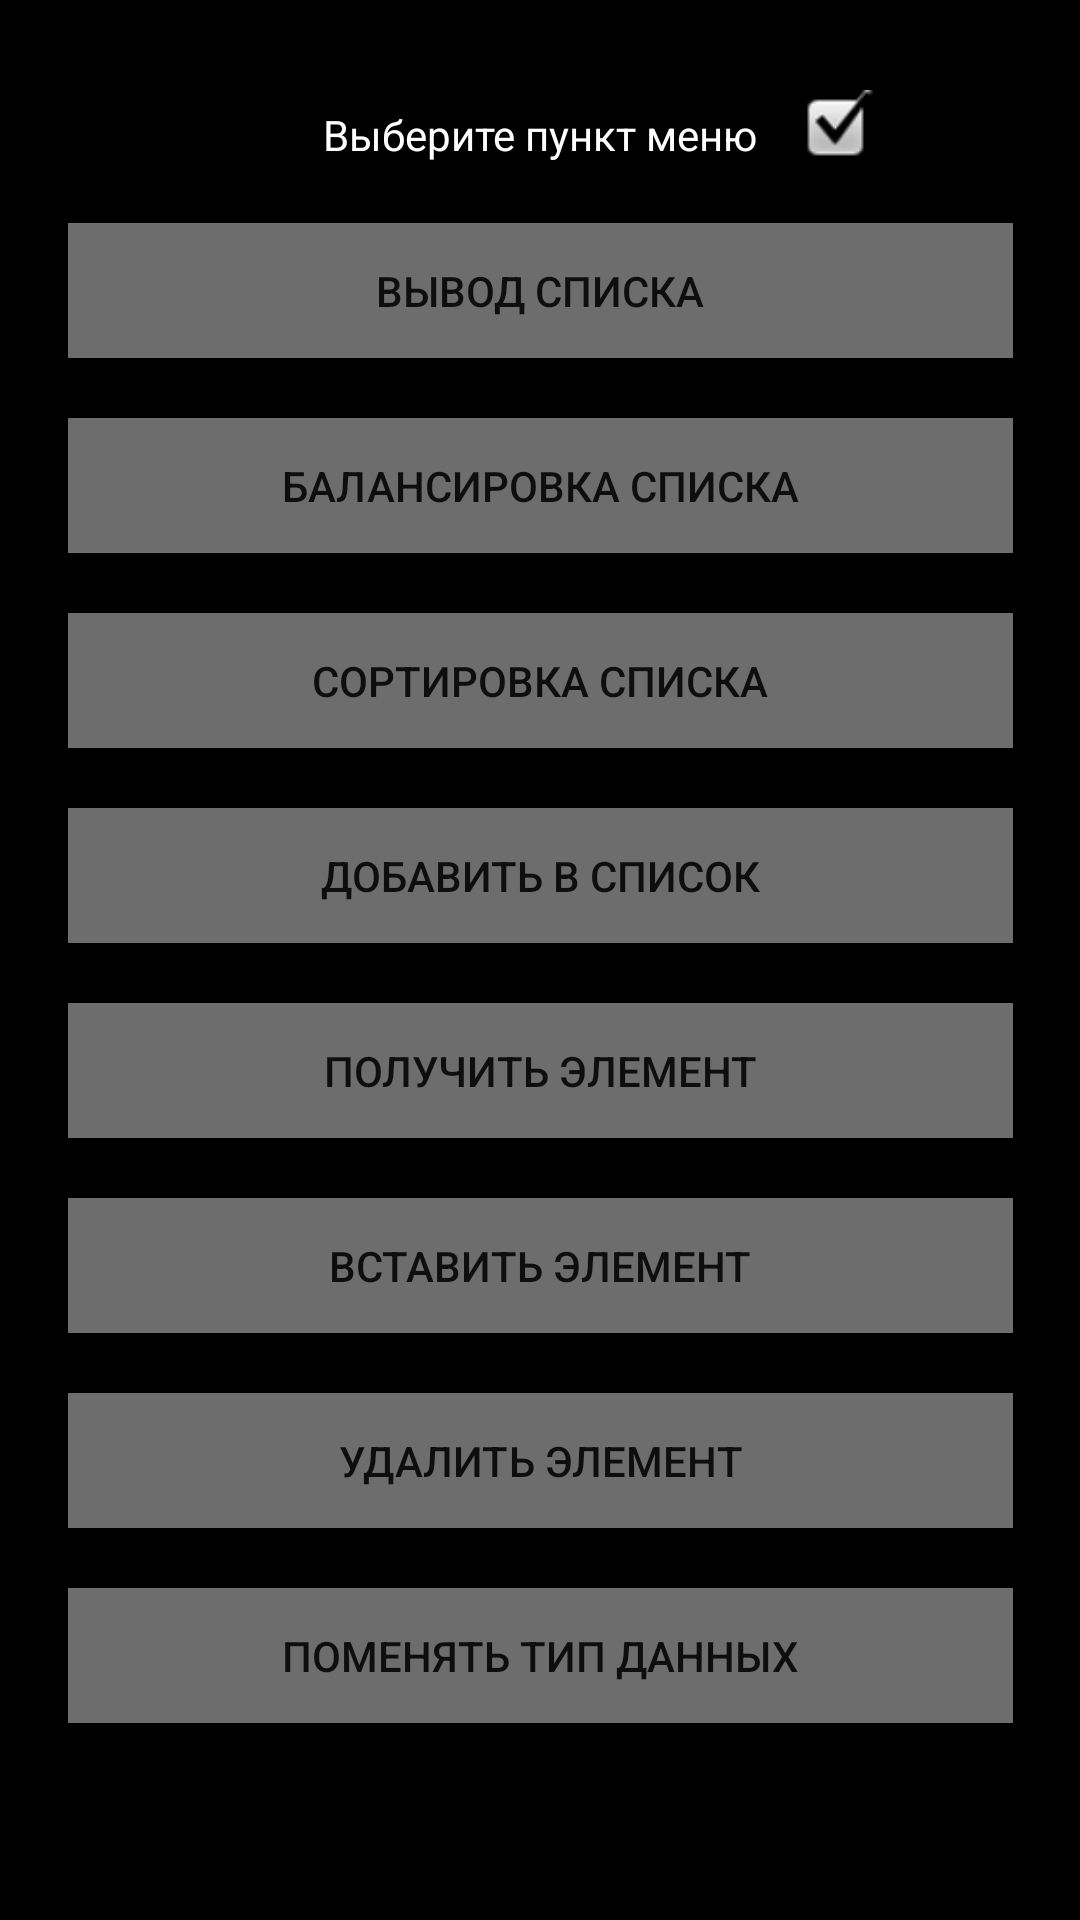

Write the Android layout XML for this screen, with the resource values it uses.
<!-- AndroidManifest.xml: application theme Theme.PlayMate -->
<!-- res/layout/activity_main.xml -->
<?xml version="1.0" encoding="utf-8"?>
<androidx.constraintlayout.widget.ConstraintLayout xmlns:android="http://schemas.android.com/apk/res/android"
    xmlns:app="http://schemas.android.com/apk/res-auto"
    xmlns:tools="http://schemas.android.com/tools"
    android:layout_width="match_parent"
    android:layout_height="match_parent"
    tools:context=".MainActivity"
    android:background="@color/black"
    >

    <ImageView
        android:id="@+id/menu_image"
        android:layout_width="25dp"
        android:layout_height="25dp"
        android:background="@android:drawable/checkbox_on_background"
        app:layout_constraintBottom_toBottomOf="parent"
        app:layout_constraintEnd_toEndOf="parent"
        app:layout_constraintHorizontal_bias="0.16"
        app:layout_constraintStart_toEndOf="@+id/textView"
        app:layout_constraintTop_toTopOf="parent"
        app:layout_constraintVertical_bias="0.049"></ImageView>

    <TextView
        android:id="@+id/textView"
        android:layout_width="wrap_content"
        android:layout_height="wrap_content"
        android:text="Выберите пункт меню"
        app:layout_constraintBottom_toBottomOf="parent"
        app:layout_constraintEnd_toEndOf="parent"
        app:layout_constraintStart_toStartOf="parent"
        app:layout_constraintTop_toTopOf="parent"
        app:layout_constraintVertical_bias="0.057"
        android:textColor="@color/white"
        />

    <Button
        android:id="@+id/printListBtn"
        android:layout_width="315dp"
        android:layout_height="45dp"
        android:text="Вывод списка"
        android:background="@color/grey"
        app:layout_constraintEnd_toEndOf="parent"
        app:layout_constraintStart_toStartOf="parent"
        android:layout_marginTop="20dp"
        app:layout_constraintTop_toBottomOf="@+id/textView"
        />

    <Button
        android:id="@+id/balanceListBtn"
        android:layout_width="315dp"
        android:layout_height="45dp"
        android:text="Балансировка списка"
        android:background="@color/grey"
        app:layout_constraintEnd_toEndOf="parent"
        app:layout_constraintStart_toStartOf="parent"
        android:layout_marginTop="20dp"
        app:layout_constraintTop_toBottomOf="@+id/printListBtn"
        />

    <Button
        android:id="@+id/sortListBtn"
        android:layout_width="315dp"
        android:layout_height="45dp"
        android:text="Сортировка списка"
        android:background="@color/grey"
        app:layout_constraintEnd_toEndOf="parent"
        app:layout_constraintStart_toStartOf="parent"
        android:layout_marginTop="20dp"
        app:layout_constraintTop_toBottomOf="@+id/balanceListBtn"
        />

    <Button
        android:id="@+id/pushBackListBtn"
        android:layout_width="315dp"
        android:layout_height="45dp"
        android:text="Добавить в список"
        android:background="@color/grey"
        app:layout_constraintEnd_toEndOf="parent"
        app:layout_constraintStart_toStartOf="parent"
        android:layout_marginTop="20dp"
        app:layout_constraintTop_toBottomOf="@+id/sortListBtn"
        />

    <Button
        android:id="@+id/getOnPosListBtn"
        android:layout_width="315dp"
        android:layout_height="45dp"
        android:text="Получить элемент"
        android:background="@color/grey"
        app:layout_constraintEnd_toEndOf="parent"
        app:layout_constraintStart_toStartOf="parent"
        android:layout_marginTop="20dp"
        app:layout_constraintTop_toBottomOf="@+id/pushBackListBtn"
        />

    <Button
        android:id="@+id/insertOnPosListBtn"
        android:layout_width="315dp"
        android:layout_height="45dp"
        android:text="Вставить элемент"
        android:background="@color/grey"
        app:layout_constraintEnd_toEndOf="parent"
        app:layout_constraintStart_toStartOf="parent"
        android:layout_marginTop="20dp"
        app:layout_constraintTop_toBottomOf="@+id/getOnPosListBtn"
        />

    <Button
        android:id="@+id/removeOnPosListBtn"
        android:layout_width="315dp"
        android:layout_height="45dp"
        android:text="Удалить элемент"
        android:background="@color/grey"
        app:layout_constraintEnd_toEndOf="parent"
        app:layout_constraintStart_toStartOf="parent"
        android:layout_marginTop="20dp"
        app:layout_constraintTop_toBottomOf="@+id/insertOnPosListBtn"
        />

    <Button
        android:id="@+id/changeTypeListBtn"
        android:layout_width="315dp"
        android:layout_height="45dp"
        android:text="Поменять тип данных"
        android:background="@color/grey"
        app:layout_constraintEnd_toEndOf="parent"
        app:layout_constraintStart_toStartOf="parent"
        android:layout_marginTop="20dp"
        app:layout_constraintTop_toBottomOf="@+id/removeOnPosListBtn"
        />

</androidx.constraintlayout.widget.ConstraintLayout>
<!-- resources referenced by this layout -->
<resources>
  <color name="black">#FF000000</color>
  <color name="grey">#6D6D6D</color>
  <color name="white">#FFFFFFFF</color>
  <style name="Theme.PlayMate" parent="Theme.AppCompat.Light.NoActionBar">
          
          <item name="colorPrimary">@color/purple_500</item>
          <item name="colorPrimaryVariant">@color/purple_700</item>
          <item name="colorOnPrimary">@color/white</item>
          
          <item name="colorSecondary">@color/teal_200</item>
          <item name="colorSecondaryVariant">@color/teal_700</item>
          <item name="colorOnSecondary">@color/black</item>
          
          <item name="android:statusBarColor">?attr/colorPrimaryVariant</item>
          
      </style>
  <color name="purple_500">#FF6200EE</color>
  <color name="purple_700">#63008E</color>
  <color name="teal_200">#FF03DAC5</color>
  <color name="teal_700">#FF018786</color>
</resources>
